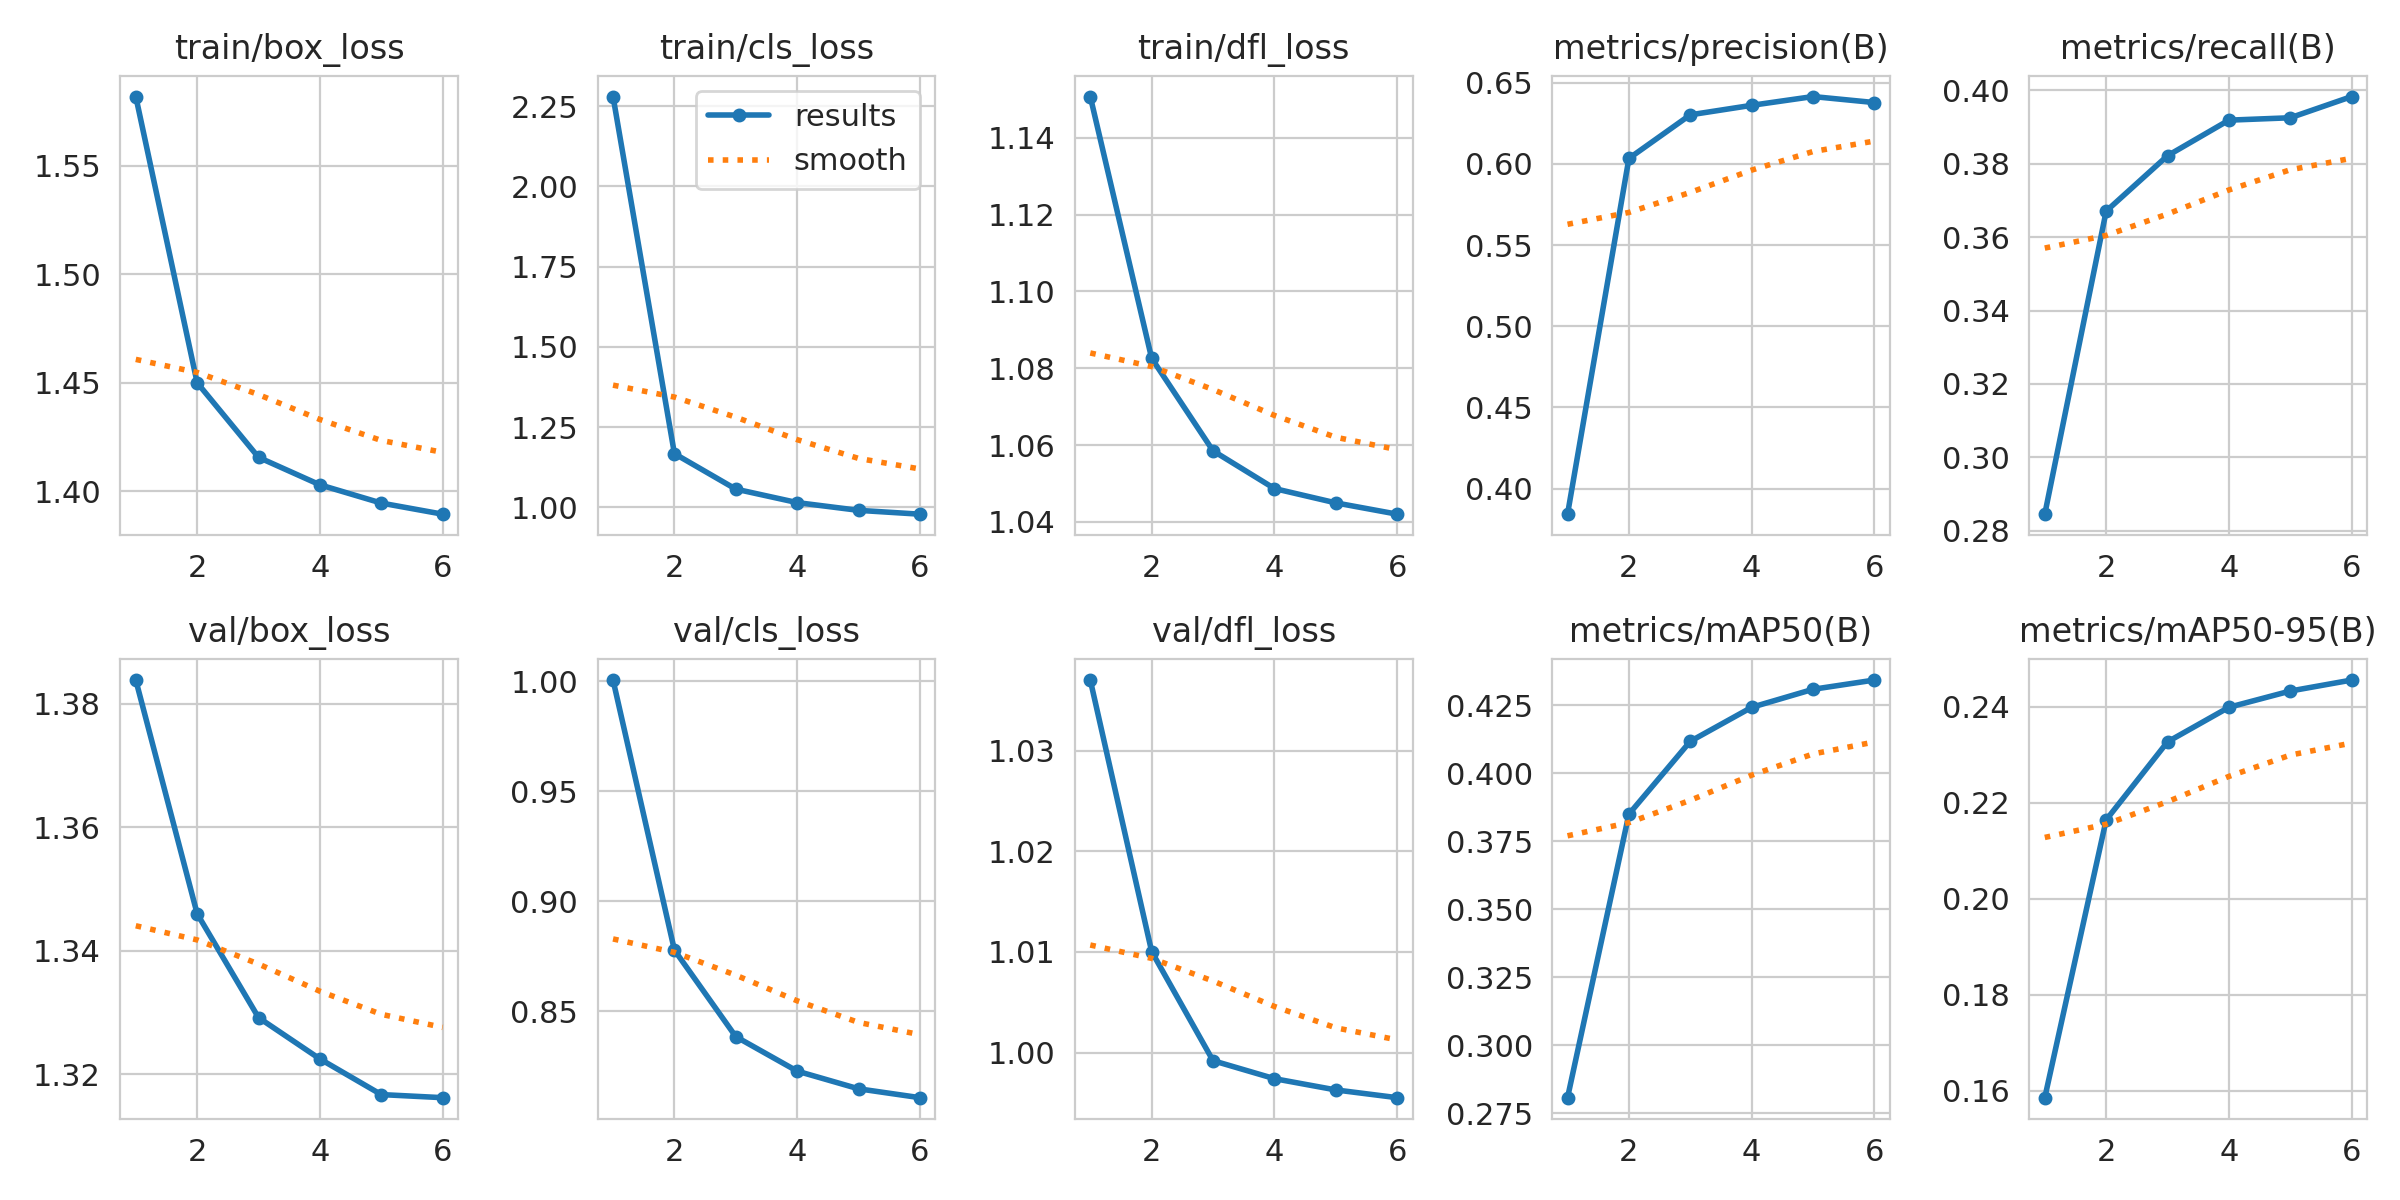

The data file committed next to this chart (first rows):
epoch, time, train/box_loss, train/cls_loss, train/dfl_loss, metrics/precision(B), metrics/recall(B), metrics/mAP50(B), metrics/mAP50-95(B), val/box_loss, val/cls_loss, val/dfl_loss, lr/pg0, lr/pg1, lr/pg2
1, 235.1, 1.582, 2.28, 1.151, 0.3842, 0.2845, 0.2807, 0.1585, 1.384, 1.001, 1.037, 0.001124, 9.17308e-05, 9.17308e-05
2, 443.7, 1.45, 1.167, 1.083, 0.6034, 0.3671, 0.385, 0.2164, 1.346, 0.8779, 1.01, 0.000157, 0.0001535, 0.0001535
3, 650.6, 1.416, 1.057, 1.059, 0.6302, 0.3822, 0.4117, 0.2327, 1.329, 0.8385, 0.9992, 0.0001233, 0.0001233, 0.0001233
4, 857.7, 1.403, 1.015, 1.049, 0.6361, 0.3919, 0.4242, 0.2399, 1.322, 0.8228, 0.9974, 9.29654e-05, 9.29654e-05, 9.29654e-05
5, 1064, 1.394, 0.9907, 1.045, 0.6415, 0.3925, 0.4309, 0.2433, 1.317, 0.8148, 0.9963, 6.25906e-05, 6.25906e-05, 6.25906e-05
6, 1271, 1.389, 0.9788, 1.042, 0.6378, 0.3983, 0.4343, 0.2456, 1.316, 0.8108, 0.9955, 3.22157e-05, 3.22157e-05, 3.22157e-05
